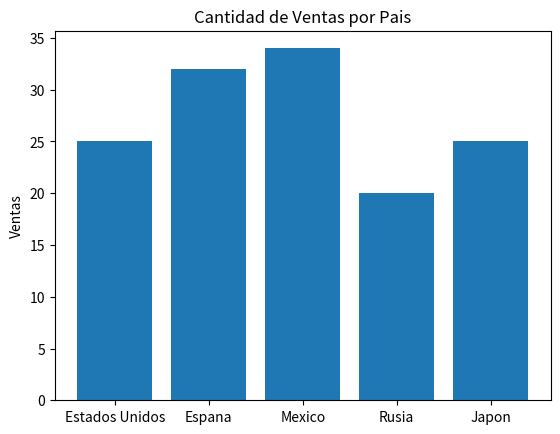

Write the Python code that produced this figure.
import matplotlib
import matplotlib.pyplot as plt
import numpy as np

# definicion de listas
paises = ['Estados Unidos','Espana','Mexico','Rusia','Japon']
ventas = [25,32,34,20,25]

fig, ax = plt.subplots()

ax.set_ylabel('Ventas')
ax.set_title('Cantidad de Ventas por Pais')

plt.bar(paises,ventas)
#para descargar como imagen colocar la ruta de su equipo donde esté alojado este archivo
plt.savefig('D:\\clases\\6to Semestre\\Computación Tolerante a Fallos(Optativa)\\programas\\tolerando_fallas\\barras_simple.png')

plt.show()